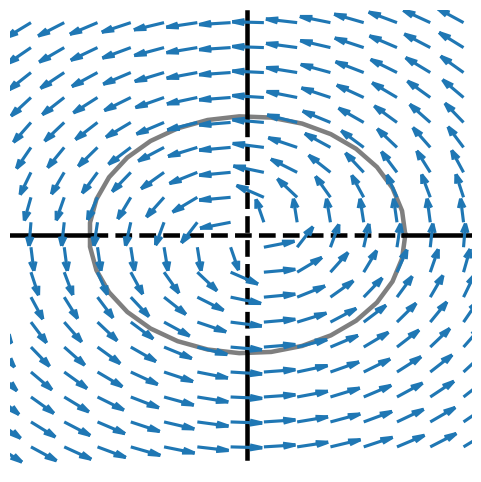

This figure's Python source:
''' Special Imports '''
import os
import sys
import json
from datetime import datetime

''' Special Imports '''
# Linear Algebra
import numpy as np
import scipy
from scipy.integrate import odeint, solve_ivp
import matplotlib.pyplot as plt
from mpl_toolkits.mplot3d import axes3d

def _print( msg , val ):
    print( msg + ':\n' , val , '\nshape:' , val.shape , '  dtype:' , val.dtype , '  type:' , type( val ) , '\n' )
    
    
def cpx_hopf_step( z , a , b ):
    zz = np.conjugate( z ) * z
    bzz = b * zz
    dz = ( a + bzz ) * z
    return dz
    
    
''' TESTING SECTION '''
if __name__ == "__main__":
    
    
#    filename = 'limit_cycle_surface'  # Used for parabolic surface stuff
#    filedir = 'limit_cycle_surface'
    
    filename = 'phase_yz_plane_inproportonate_imag_vals'
    filedir = ''
    
    do_plot = False
    do_save = True
    do_transparent = True
    format = '.png' 
    _dpi = 1200
    _figsize = ( 6 , 6 )
    _linwdth = 3.25
    
    ## Image properties ##
    
    if do_save:
        ## Check and build folder for file if it doesn't exist ##
        filedir = os.path.join( os.getcwd() , filedir )
        if not os.path.exists( filedir ): os.makedirs( filedir )
        
        ## Increment file name if one already exists ##
        fncnt = 1
        tmpname = filename
        while os.path.isfile( os.path.join( filedir , tmpname + format ) ):
            tmpname = filename + '_' + str( fncnt )
            fncnt += 1
        filename = tmpname
    
    ## Create Figure & Adjustments ##
    fig = plt.figure( figsize = _figsize )
    ax = fig.add_subplot( projection='3d' )
    ax.axis('off')
    
    sz = 20
    plns = 1
    _a = (1.0 + 1.0j)
    _b = (-1.0 + 30.0j)
#    _b = -complex( np.power( _b , 1/4 ) )
    print( 'alpha:' , _a , '     beta:' , _b , '\n' )
#    exit(0)
    
    ## For adjusting planes slices and sizes ##
    slclst = [ ]
    sszlst = [ ]
#    xrng = [ -1. ]
#    xrng = [ 0. ]
    xrng = [ 1.0 ]
    
    ### Check inputs
    xrng = np.asarray( xrng )
    xrng = np.linspace( 1.0 , -1.0 , plns ) if xrng.shape[0] != plns else xrng
    
    slclst = [ ( 0 , 'n' ) ]*plns if len( slclst ) != plns else slclst
    sszlst = [ 1 ]*plns if len( sszlst ) != plns else sszlst
    
    yrng = np.linspace( -2. , 2. , sz )
    zrng = np.linspace( -2. , 2. , sz )
    gx , gy , gz = np.meshgrid( xrng , yrng , zrng )
    
    ## Build Hopf-Quivers ##
    z = gy + 1.j*gz
    a = gx * _a                 # gx here acts like mu
    b = np.ones_like( z ) * _b
    
    # Run one hopf step
    dz = cpx_hopf_step( z , a , b )
    dy , dz = dz.real , dz.imag
    dx = np.zeros_like( gx )
    
    #'''
    ## Uncomment to plot quiver planes ##
    def slice( g , d , slc ):
        adj = slc[0]
        axs = slc[1]
        sh = list( g.shape )[-1] // 2 + adj
        if axs == 'y':
            return g[sh::,::,::] , d[sh::,::,::]
        elif axs == 'z':
            return g[::,::,sh:-sz] , d[::,::,sh:-sz]
        return g , d
    
    def resz( g , d , sz ):
        return g[sz:-sz,::,sz:-sz] , d[sz:-sz,::,sz:-sz]
    
    def setssz( glst , dlst , ssz ):
        for i in range( len( ssz ) ):
            glst[i] , dlst[i] = resz( glst[i] , dlst[i] , ssz[i] )
        return glst , dlst
    
    def setslc( glst , dlst , slst ):
        for i in range( len( slst ) ):
            glst[i] , dlst[i] = slice( glst[i] , dlst[i] , slst[i] )
        return glst , dlst
        
    assert len( slclst ) == plns , 'Slice list must be same size as number of planes'
    assert len( sszlst ) == plns , 'Resize list must be same size as number of planes'
    
    gz = np.split( gz , plns , 1 )
    dz = np.split( dz , plns , 1 )
    gz , dz = setssz( gz , dz , sszlst )
    gz , dz = setslc( gz , dz , slclst )
    
    gy = np.split( gy , plns , 1 )
    dy = np.split( dy , plns , 1 )
    gy , dy = setssz( gy , dy , sszlst )
    gy , dy = setslc( gy , dy , slclst )
    
    gx = np.split( gx , plns , 1 )
    dx = np.split( dx , plns , 1 )
    gx , dx = setssz( gx , dx , sszlst )
    gx , dx = setslc( gx , dx , slclst )
    
    # Add quivers to graph
    qvrlen = np.linspace( 0.05 , 0.1 , plns )
    for i in range( len( gx ) ):
        ax.quiver( gx[i] , gy[i] , gz[i] , dx[i] , dy[i] , dz[i] , length=0.2 , normalize=True , linewidth=_linwdth - 1 , arrow_length_ratio=0.4 )
        
    '''
    lsz = 2.5
    zeros = [0, 0]
    ax.plot( [-lsz, lsz] , zeros , zeros , 'k-' , linewidth=_linwdth ) # , alpha=0.5 )
    ax.plot( zeros , [-lsz,lsz] , zeros , 'k-' , linewidth=_linwdth ) #, alpha=0.5 )
    ax.plot( zeros , zeros , [-lsz,lsz] , 'k-' , linewidth=_linwdth ) #, alpha=0.5 )
    ax.view_init( elev=0 , azim=0 , roll=0 ) # YZ Axis
    '''
    
    '''
    ## Uncomment to remove all quivers ##
    #ax.quiver( gx , gy , gz , dx , dy , dz , length=0.2 , normalize=True ) # , alpha=0.75 , color='k')
    #'''
        
    '''
    ## Construct bifurcation hyperbola ##
    sz = 50
    d = np.sqrt( _b.real / _a.real )
    r = np.linspace( 0. , 1. , sz )
    theta = np.linspace( 0. , 2*np.pi , sz )
    r , th = np.meshgrid( r , theta )
    py = r * np.cos( th ) / d
    pz = r * np.sin( th ) / d
    px = (d**2) * ( pz**2 + py**2 )
    
    
    zeros = [0, 0]
    dsh = 0.715
    ax.plot( [-1.5, 0.0] , zeros , zeros , 'k-' , linewidth=_linwdth ) # , alpha=0.5 )
    ax.plot( [ 0.0, dsh ] , zeros , zeros , 'k--' , linewidth=_linwdth ) # , alpha=0.5 )
    ax.plot( [ dsh, 1.75 ] , zeros , zeros , 'k-' , linewidth=_linwdth ) # , alpha=0.5 )
    dsh=0.18
    ax.plot( zeros , [-1.75,-dsh] , zeros , 'k-' , linewidth=_linwdth ) #, alpha=0.5 )
    ax.plot( zeros , [-dsh,1.75] , zeros , 'k--' , linewidth=_linwdth ) #, alpha=0.5 )
    dsh = 0.39
    dsh2 = 0.12
    ax.plot( zeros , zeros , [-1.75,-dsh] , 'k-' , linewidth=_linwdth ) #, alpha=0.5 )
    ax.plot( zeros , zeros , [-dsh,dsh2] , 'k--' , linewidth=_linwdth ) #, alpha=0.5 )
    ax.plot( zeros , zeros , [dsh2,1.75] , 'k-' , linewidth=_linwdth ) #, alpha=0.5 )
    ax.view_init( elev=0 , azim=0 , roll=0 ) # YZ Axis
    
#    ax.plot_surface( px , py , pz , alpha=0.25 , color = '#00ff00') # Green
#    ax.plot_surface( px , py , pz , alpha=0.5 , color = '#0099ff') # Light-Blue
    ax.plot_surface( px , py , pz , alpha=0.25 , color = '#ffff') # gray
    
    ax.view_init( elev=23 , azim=-70 , roll=0 )    # Isometric
    
    #'''
    
    '''
    ## Construct bifurcation parabola ##
    sz = 50
    d = np.sqrt( _b.real / _a.real )
    pz = np.linspace( -1. , 1. , sz )
    py = np.zeros_like( pz )
    px = pz**2
    ax.plot( px , py , pz , 'k' , linewidth=_linwdth )
    
    ## Dashed lines for parabola ##
    zeros = [0, 0]
    ax.plot( [-1.25, 0.] , zeros , zeros , 'k-' , linewidth=_linwdth ) # , alpha=0.5 )
    ax.plot( [ 0., 1.0 ] , zeros , zeros , 'k--' , linewidth=_linwdth ) # , alpha=0.5 )
    ax.plot( [ 1.0, 1.5 ] , zeros , zeros , 'k-' , linewidth=_linwdth ) # , alpha=0.5 )
    ax.plot( zeros , [-1.25,1.25] , zeros , 'k-' , linewidth=_linwdth ) #, alpha=0.5 )
    ax.plot( zeros , zeros , [-1.25,1.25] , 'k-' , linewidth=_linwdth ) #, alpha=0.5 )
    
    ## Left-side video for parabola ##
    ax.view_init( elev=0 , azim=-88 , roll=0 )     # Left-sde with X & Z axis
    
    #'''
    
    #'''
    ## Build hopf limit-cycle circles ##
    cyrng = np.linspace( 0. , 2*np.pi , 32 )
    czrng = np.linspace( 0. , 2*np.pi , 32 )
    circs = np.linspace( 0. , 1. , 2 )
    re_a , re_b = abs( _a.real ) , abs( _b.real )
    for c in circs:
        r = np.sqrt( re_a * c / re_b )
        cy = np.cos( cyrng )*r
        cz = np.sin( czrng )*r
        cx = np.ones_like( cy )*c
        ax.plot( cx , cy , cz , 'k' , linewidth=_linwdth , alpha=0.5 )   # for circles
        
    #'''
    
    #'''
    ## For Circle Dashed Lines ##
    ## Add x,y,z axes to the graph ##
    zeros = [0, 0]
    lim = 2.0
    ax.plot( [-lim, 0.] , zeros , zeros , 'k-' , linewidth=_linwdth ) # , alpha=0.5 )
    ax.plot( [ 0., 1.0 ] , zeros , zeros , 'k--' , linewidth=_linwdth ) # , alpha=0.5 )
    ax.plot( [ 1.0, lim ] , zeros , zeros , 'k-' , linewidth=_linwdth ) # , alpha=0.5 )
    dsh = 1.05
    ax.plot( zeros , [-lim,-dsh] , zeros , 'k-' , linewidth=_linwdth ) #, alpha=0.5 )
    ax.plot( zeros , [-dsh,dsh] , zeros , 'k--' , linewidth=_linwdth ) #, alpha=0.5 )
    ax.plot( zeros , [dsh,lim] , zeros , 'k-' , linewidth=_linwdth ) #, alpha=0.5 )
    ax.plot( zeros , zeros , [-lim,-dsh] , 'k-' , linewidth=_linwdth ) #, alpha=0.5 )
    ax.plot( zeros , zeros , [-dsh,dsh] , 'k--' , linewidth=_linwdth ) #, alpha=0.5 )
    ax.plot( zeros , zeros , [dsh,lim] , 'k-' , linewidth=_linwdth ) #, alpha=0.5 )
    ax.view_init( elev=0 , azim=0 , roll=0 ) # YZ Axis
    #'''
    
    
    lim=1.0
    ax.set_xlim3d([-lim,lim])
    ax.set_ylim3d([-lim,lim])
    ax.set_zlim3d([-lim,lim])
    
    ## Code to save image ##
    if do_save:
        filename = filename.replace( '.png' , '' )
        filename = os.path.join( filedir , filename + format )
        plt.savefig( filename , dpi=_dpi , transparent=do_transparent , bbox_inches='tight', pad_inches = 0 )
        
        
    if do_plot: plt.show()
    
    plt.close()
